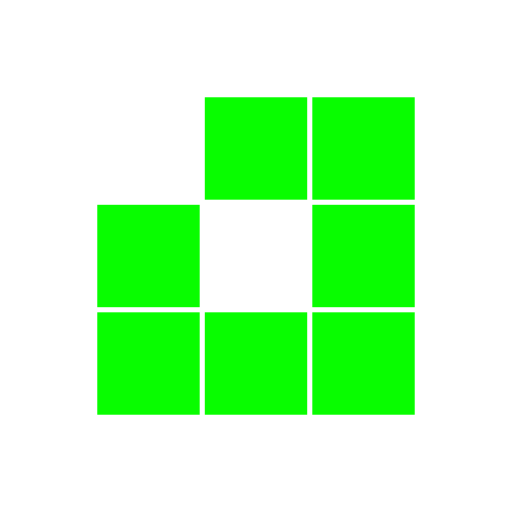
t = 0.00 s
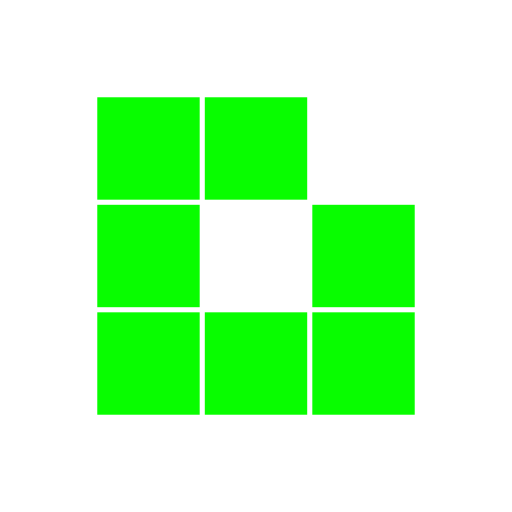
t = 0.31 s
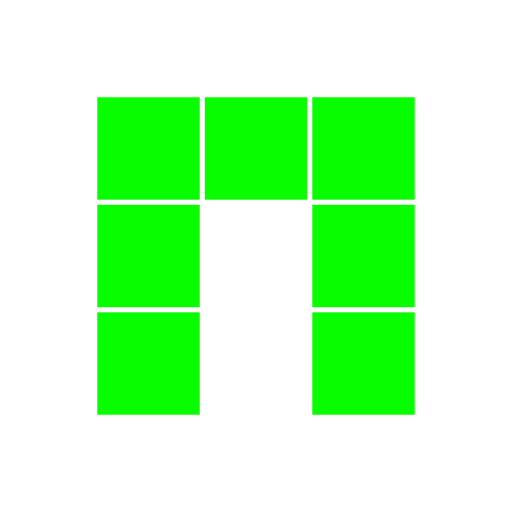
t = 0.63 s
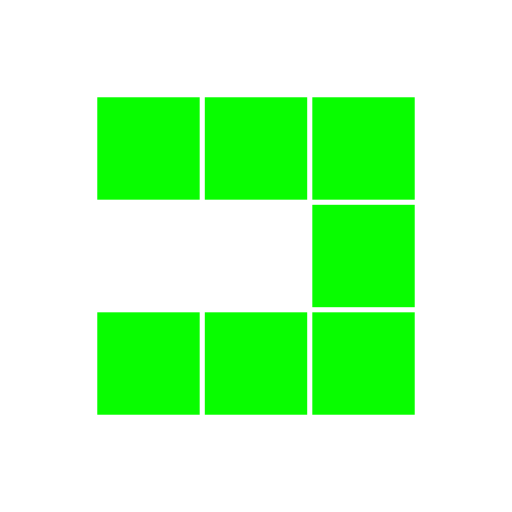
t = 0.94 s
t = 1.25 s: frame unchanged from t = 0.31 s, image omitted
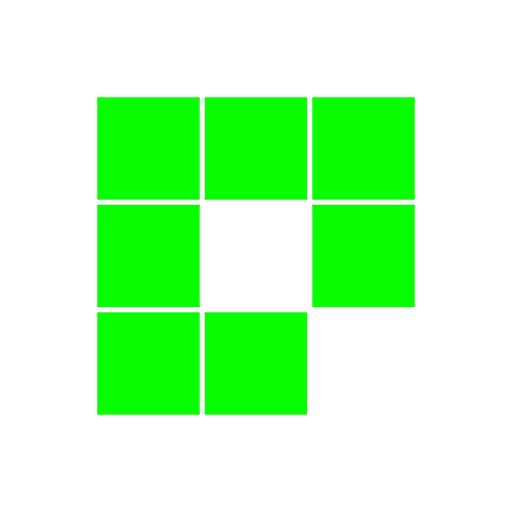
t = 1.53 s

The animated SVG that drew these frames (rendered in a browser with its animation timeline set to each time). Animation: 8 SMIL elements (animate=8); one cycle of 1.88 s, repeats indefinitely.

<?xml version="1.0" encoding="utf-8"?>
<svg xmlns="http://www.w3.org/2000/svg" xmlns:xlink="http://www.w3.org/1999/xlink" style="margin: auto; background: none; display: block; shape-rendering: auto;" width="104px" height="104px" viewBox="0 0 100 100" preserveAspectRatio="xMidYMid">
<rect x="19" y="19" width="20" height="20" fill="#08fd00">
  <animate attributeName="fill" values="#ffffff;#08fd00;#08fd00" keyTimes="0;0.125;1" dur="1s" repeatCount="indefinite" begin="0s" calcMode="discrete"></animate>
</rect><rect x="40" y="19" width="20" height="20" fill="#08fd00">
  <animate attributeName="fill" values="#ffffff;#08fd00;#08fd00" keyTimes="0;0.125;1" dur="1s" repeatCount="indefinite" begin="0.125s" calcMode="discrete"></animate>
</rect><rect x="61" y="19" width="20" height="20" fill="#08fd00">
  <animate attributeName="fill" values="#ffffff;#08fd00;#08fd00" keyTimes="0;0.125;1" dur="1s" repeatCount="indefinite" begin="0.25s" calcMode="discrete"></animate>
</rect><rect x="19" y="40" width="20" height="20" fill="#08fd00">
  <animate attributeName="fill" values="#ffffff;#08fd00;#08fd00" keyTimes="0;0.125;1" dur="1s" repeatCount="indefinite" begin="0.875s" calcMode="discrete"></animate>
</rect><rect x="61" y="40" width="20" height="20" fill="#08fd00">
  <animate attributeName="fill" values="#ffffff;#08fd00;#08fd00" keyTimes="0;0.125;1" dur="1s" repeatCount="indefinite" begin="0.375s" calcMode="discrete"></animate>
</rect><rect x="19" y="61" width="20" height="20" fill="#08fd00">
  <animate attributeName="fill" values="#ffffff;#08fd00;#08fd00" keyTimes="0;0.125;1" dur="1s" repeatCount="indefinite" begin="0.75s" calcMode="discrete"></animate>
</rect><rect x="40" y="61" width="20" height="20" fill="#08fd00">
  <animate attributeName="fill" values="#ffffff;#08fd00;#08fd00" keyTimes="0;0.125;1" dur="1s" repeatCount="indefinite" begin="0.625s" calcMode="discrete"></animate>
</rect><rect x="61" y="61" width="20" height="20" fill="#08fd00">
  <animate attributeName="fill" values="#ffffff;#08fd00;#08fd00" keyTimes="0;0.125;1" dur="1s" repeatCount="indefinite" begin="0.5s" calcMode="discrete"></animate>
</rect>
<!-- [ldio] generated by https://loading.io/ --></svg>